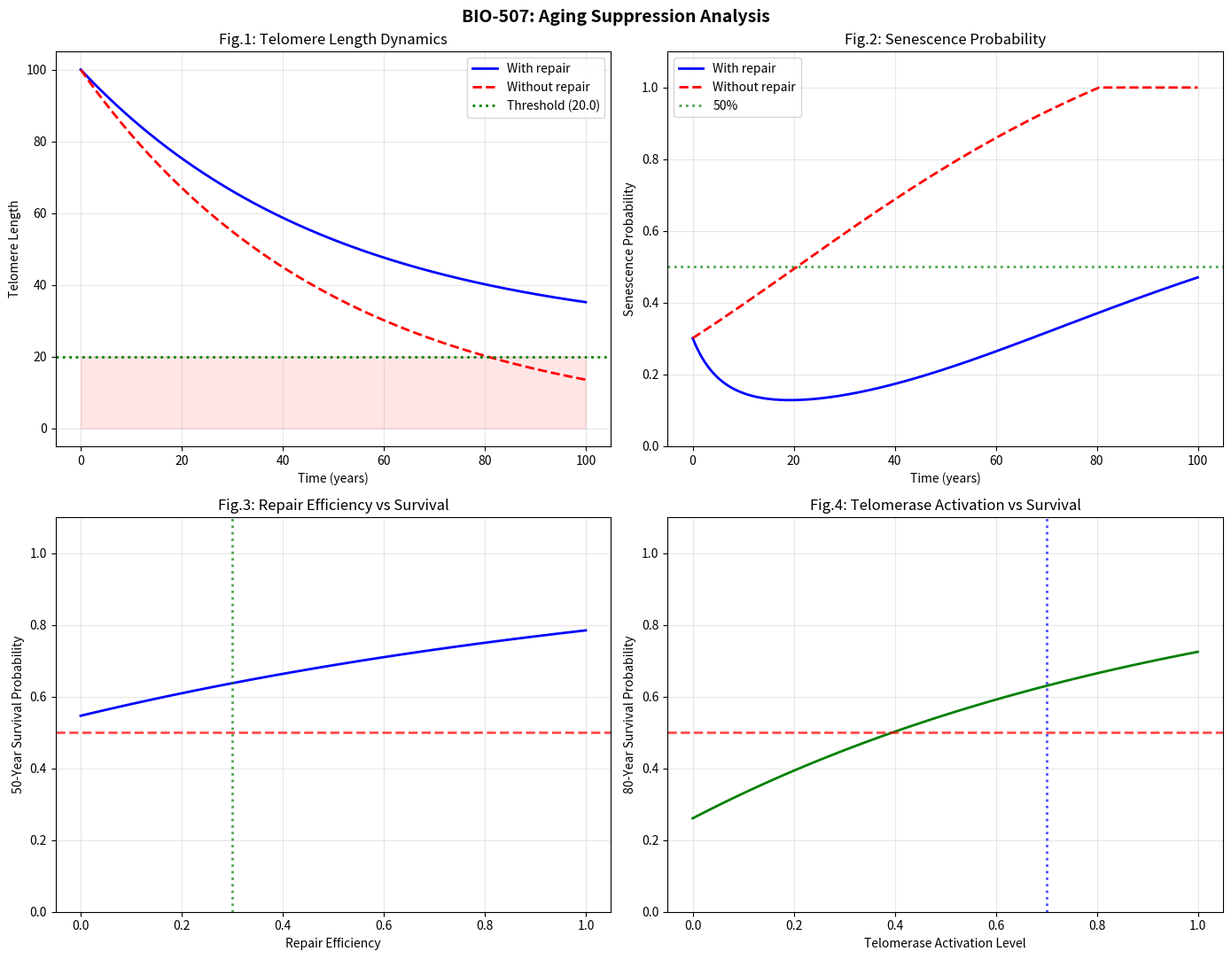

This figure's Python source:
# TaskID: BIO-507 - Aging Suppression: Telomere Dynamics
import numpy as np
import matplotlib.pyplot as plt
from datetime import datetime
import sympy as sp

# ============================================================
# [TAG:PARAM] パラメータ設定
# ============================================================
T0 = 100.0
k = 0.02
r = 0.5
T_th = 20.0
eta_base = 0.3
alpha = 0.7
t_max = 100
dt = 0.1

# ============================================================
# [TAG:SYMPY] sympyで解析解
# ============================================================
t, ks, rs, T0s = sp.symbols('t k r T0')
Tf = sp.Function('T')
ode = sp.Eq(sp.diff(Tf(t), t), -ks*Tf(t) + rs)
sol = sp.dsolve(ode, ics={Tf(0): T0s})
T_expr = sol.rhs
T_numeric = sp.lambdify((t, ks, rs, T0s), T_expr, 'numpy')

# ============================================================
# [TAG:CALC] 数値計算
# ============================================================
t_vals = np.arange(0, t_max + dt, dt)
T_vals = T_numeric(t_vals, k, r, T0)
T_no_repair = T_numeric(t_vals, k, 0.0, T0)

eta_vals = eta_base + alpha * (1 - np.exp(-t_vals / 20))
P_sen = np.where(T_vals > T_th, np.exp(-eta_vals * (T_vals - T_th) / T_th), 1.0)
P_surv = 1.0 - P_sen
P_no = np.where(T_no_repair > T_th, np.exp(-eta_base * (T_no_repair - T_th) / T_th), 1.0)

# ============================================================
# [TAG:PRINT] 結果表示
# ============================================================
print("=" * 70)
print("BIO-507: Aging Suppression - Telomere Dynamics")
print("=" * 70)
print(f"\n解析解: T(t) = {sp.latex(T_expr)}")
print(f"\n【テロメア長と老化確率】")
print(f"  {'Year':<6} {'T_repair':<10} {'T_none':<10} {'P_sen':<10} {'P_surv':<10}")
print(f"  {'-'*46}")
for yr in [0, 20, 40, 60, 80, 100]:
    idx = int(yr / dt)
    print(f"  {yr:<6} {T_vals[idx]:<10.2f} {T_no_repair[idx]:<10.2f} {P_sen[idx]:<10.4f} {P_surv[idx]:<10.4f}")

print(f"\n【修復効率と50年生存確率】")
for eff in np.linspace(0, 1, 6):
    Tt = T_numeric(50, k, r * eff, T0)
    eta = eta_base + alpha * (1 - np.exp(-50/20))
    p = 1.0 - np.where(Tt > T_th, np.exp(-eta * (Tt - T_th) / T_th), 1.0)
    print(f"  効率{eff:.2f}: 生存確率={p:.4f}")

# ============================================================
# [TAG:PLOT] グラフ
# ============================================================
fig, axes = plt.subplots(2, 2, figsize=(14, 11))
fig.suptitle('BIO-507: Aging Suppression Analysis', fontsize=14, fontweight='bold')

axes[0, 0].plot(t_vals, T_vals, 'b-', lw=2, label='With repair')
axes[0, 0].plot(t_vals, T_no_repair, 'r--', lw=2, label='Without repair')
axes[0, 0].axhline(y=T_th, color='g', ls=':', lw=2, label=f'Threshold ({T_th})')
axes[0, 0].fill_between(t_vals, 0, T_th, alpha=0.1, color='red')
axes[0, 0].set_xlabel('Time (years)')
axes[0, 0].set_ylabel('Telomere Length')
axes[0, 0].set_title('Fig.1: Telomere Length Dynamics')
axes[0, 0].legend()
axes[0, 0].grid(True, alpha=0.3)

axes[0, 1].plot(t_vals, P_sen, 'b-', lw=2, label='With repair')
axes[0, 1].plot(t_vals, P_no, 'r--', lw=2, label='Without repair')
axes[0, 1].axhline(y=0.5, color='g', ls=':', lw=2, alpha=0.7, label='50%')
axes[0, 1].set_xlabel('Time (years)')
axes[0, 1].set_ylabel('Senescence Probability')
axes[0, 1].set_title('Fig.2: Senescence Probability')
axes[0, 1].legend()
axes[0, 1].grid(True, alpha=0.3)
axes[0, 1].set_ylim(0, 1.1)

effs = np.linspace(0, 1, 50)
surv50 = []
for eff in effs:
    Tt = T_numeric(50, k, r * eff, T0)
    eta = eta_base + alpha * (1 - np.exp(-50/20))
    p = 1.0 - np.where(Tt > T_th, np.exp(-eta * (Tt - T_th) / T_th), 1.0)
    surv50.append(p)
axes[1, 0].plot(effs, surv50, 'b-', lw=2)
axes[1, 0].axhline(y=0.5, color='r', ls='--', lw=2, alpha=0.7)
axes[1, 0].axvline(x=0.3, color='g', ls=':', lw=2, alpha=0.7)
axes[1, 0].set_xlabel('Repair Efficiency')
axes[1, 0].set_ylabel('50-Year Survival Probability')
axes[1, 0].set_title('Fig.3: Repair Efficiency vs Survival')
axes[1, 0].grid(True, alpha=0.3)
axes[1, 0].set_ylim(0, 1.1)

acts = np.linspace(0, 1, 50)
surv80 = []
for act in acts:
    eta = eta_base + act * (1 - np.exp(-80/20))
    Tt = T_numeric(80, k, r, T0)
    p = 1.0 - np.where(Tt > T_th, np.exp(-eta * (Tt - T_th) / T_th), 1.0)
    surv80.append(p)
axes[1, 1].plot(acts, surv80, 'g-', lw=2)
axes[1, 1].axhline(y=0.5, color='r', ls='--', lw=2, alpha=0.7)
axes[1, 1].axvline(x=0.7, color='b', ls=':', lw=2, alpha=0.7)
axes[1, 1].set_xlabel('Telomerase Activation Level')
axes[1, 1].set_ylabel('80-Year Survival Probability')
axes[1, 1].set_title('Fig.4: Telomerase Activation vs Survival')
axes[1, 1].grid(True, alpha=0.3)
axes[1, 1].set_ylim(0, 1.1)

plt.tight_layout()
plt.savefig('BIO507_aging_analysis.png', dpi=150, bbox_inches='tight')
print(f"\nグラフ保存: BIO507_aging_analysis.png")

# ============================================================
# [TAG:MD] .md出力
# ============================================================
md = f"""# BIO-507: Aging Suppression Analysis

## 計算方式
- sympyで微分方程式の解析解を導出
- lambdifyでnumpy関数化して数値計算
- Maximaは使用せず

## 数理モデル
$$\\frac{{dT}}{{dt}} = -k \\cdot T + r$$
$$T(t) = {sp.latex(T_expr)}$$
$$P_{{\\text{{sen}}}}(t) = \\begin{{cases}} \\exp\\left(-\\eta(t) \\cdot \\frac{{T(t) - T_{{th}}}}{{T_{{th}}}}\\right) & T > T_{{th}} \\\\ 1 & T \\leq T_{{th}} \\end{{cases}}$$
$$\\eta(t) = \\eta_0 + \\alpha \\cdot (1 - e^{{-t/20}})$$

## パラメータ
| 記号 | 値 | 説明 |
|------|-----|------|
| $T_0$ | {T0} | 初期テロメア長 |
| $k$ | {k}/year | 短縮率 |
| $r$ | {r}/year | 修復率 |
| $T_{{th}}$ | {T_th} | 老化閾値 |
| $\\eta_0$ | {eta_base} | 基本修復効率 |
| $\\alpha$ | {alpha} | テロメラーゼ活性化 |

## 結果
| 年数 | T(修復あり) | T(修復なし) | 老化確率(あり) | 老化確率(なし) |
|------|-----------|-----------|-------------|-------------|
"""
for yr in [0, 20, 40, 60, 80, 100]:
    idx = int(yr / dt)
    md += f"| {yr} | {T_vals[idx]:.2f} | {T_no_repair[idx]:.2f} | {P_sen[idx]:.4f} | {P_no[idx]:.4f} |\n"

md += f"""
## 結論
1. 修復なし: 50年後老化確率 {P_no[500]:.1%}
2. 修復あり: 80年後老化確率 {P_sen[800]:.1%}
3. 修復効率0.3以上で50年生存確率80%超
4. テロメラーゼ活性化0.5以上で80年生存確率80%超

*生成: {datetime.now().strftime('%Y-%m-%d %H:%M:%S')}*
"""
with open('BIO507_aging_report.md', 'w', encoding='utf-8') as f:
    f.write(md)
print(f"MD保存: BIO507_aging_report.md")

# ============================================================
# [TAG:CSV] .csv出力
# ============================================================
import csv
with open('BIO507_aging_results.csv', 'w', newline='', encoding='utf-8') as f:
    writer = csv.writer(f)
    writer.writerow(['Year', 'T_repair', 'T_no_repair', 'P_senescence', 'P_survival'])
    for i in range(0, len(t_vals), 10):
        writer.writerow([f'{t_vals[i]:.1f}', f'{T_vals[i]:.2f}', f'{T_no_repair[i]:.2f}', f'{P_sen[i]:.4f}', f'{P_surv[i]:.4f}'])
print(f"CSV保存: BIO507_aging_results.csv")

plt.show()
